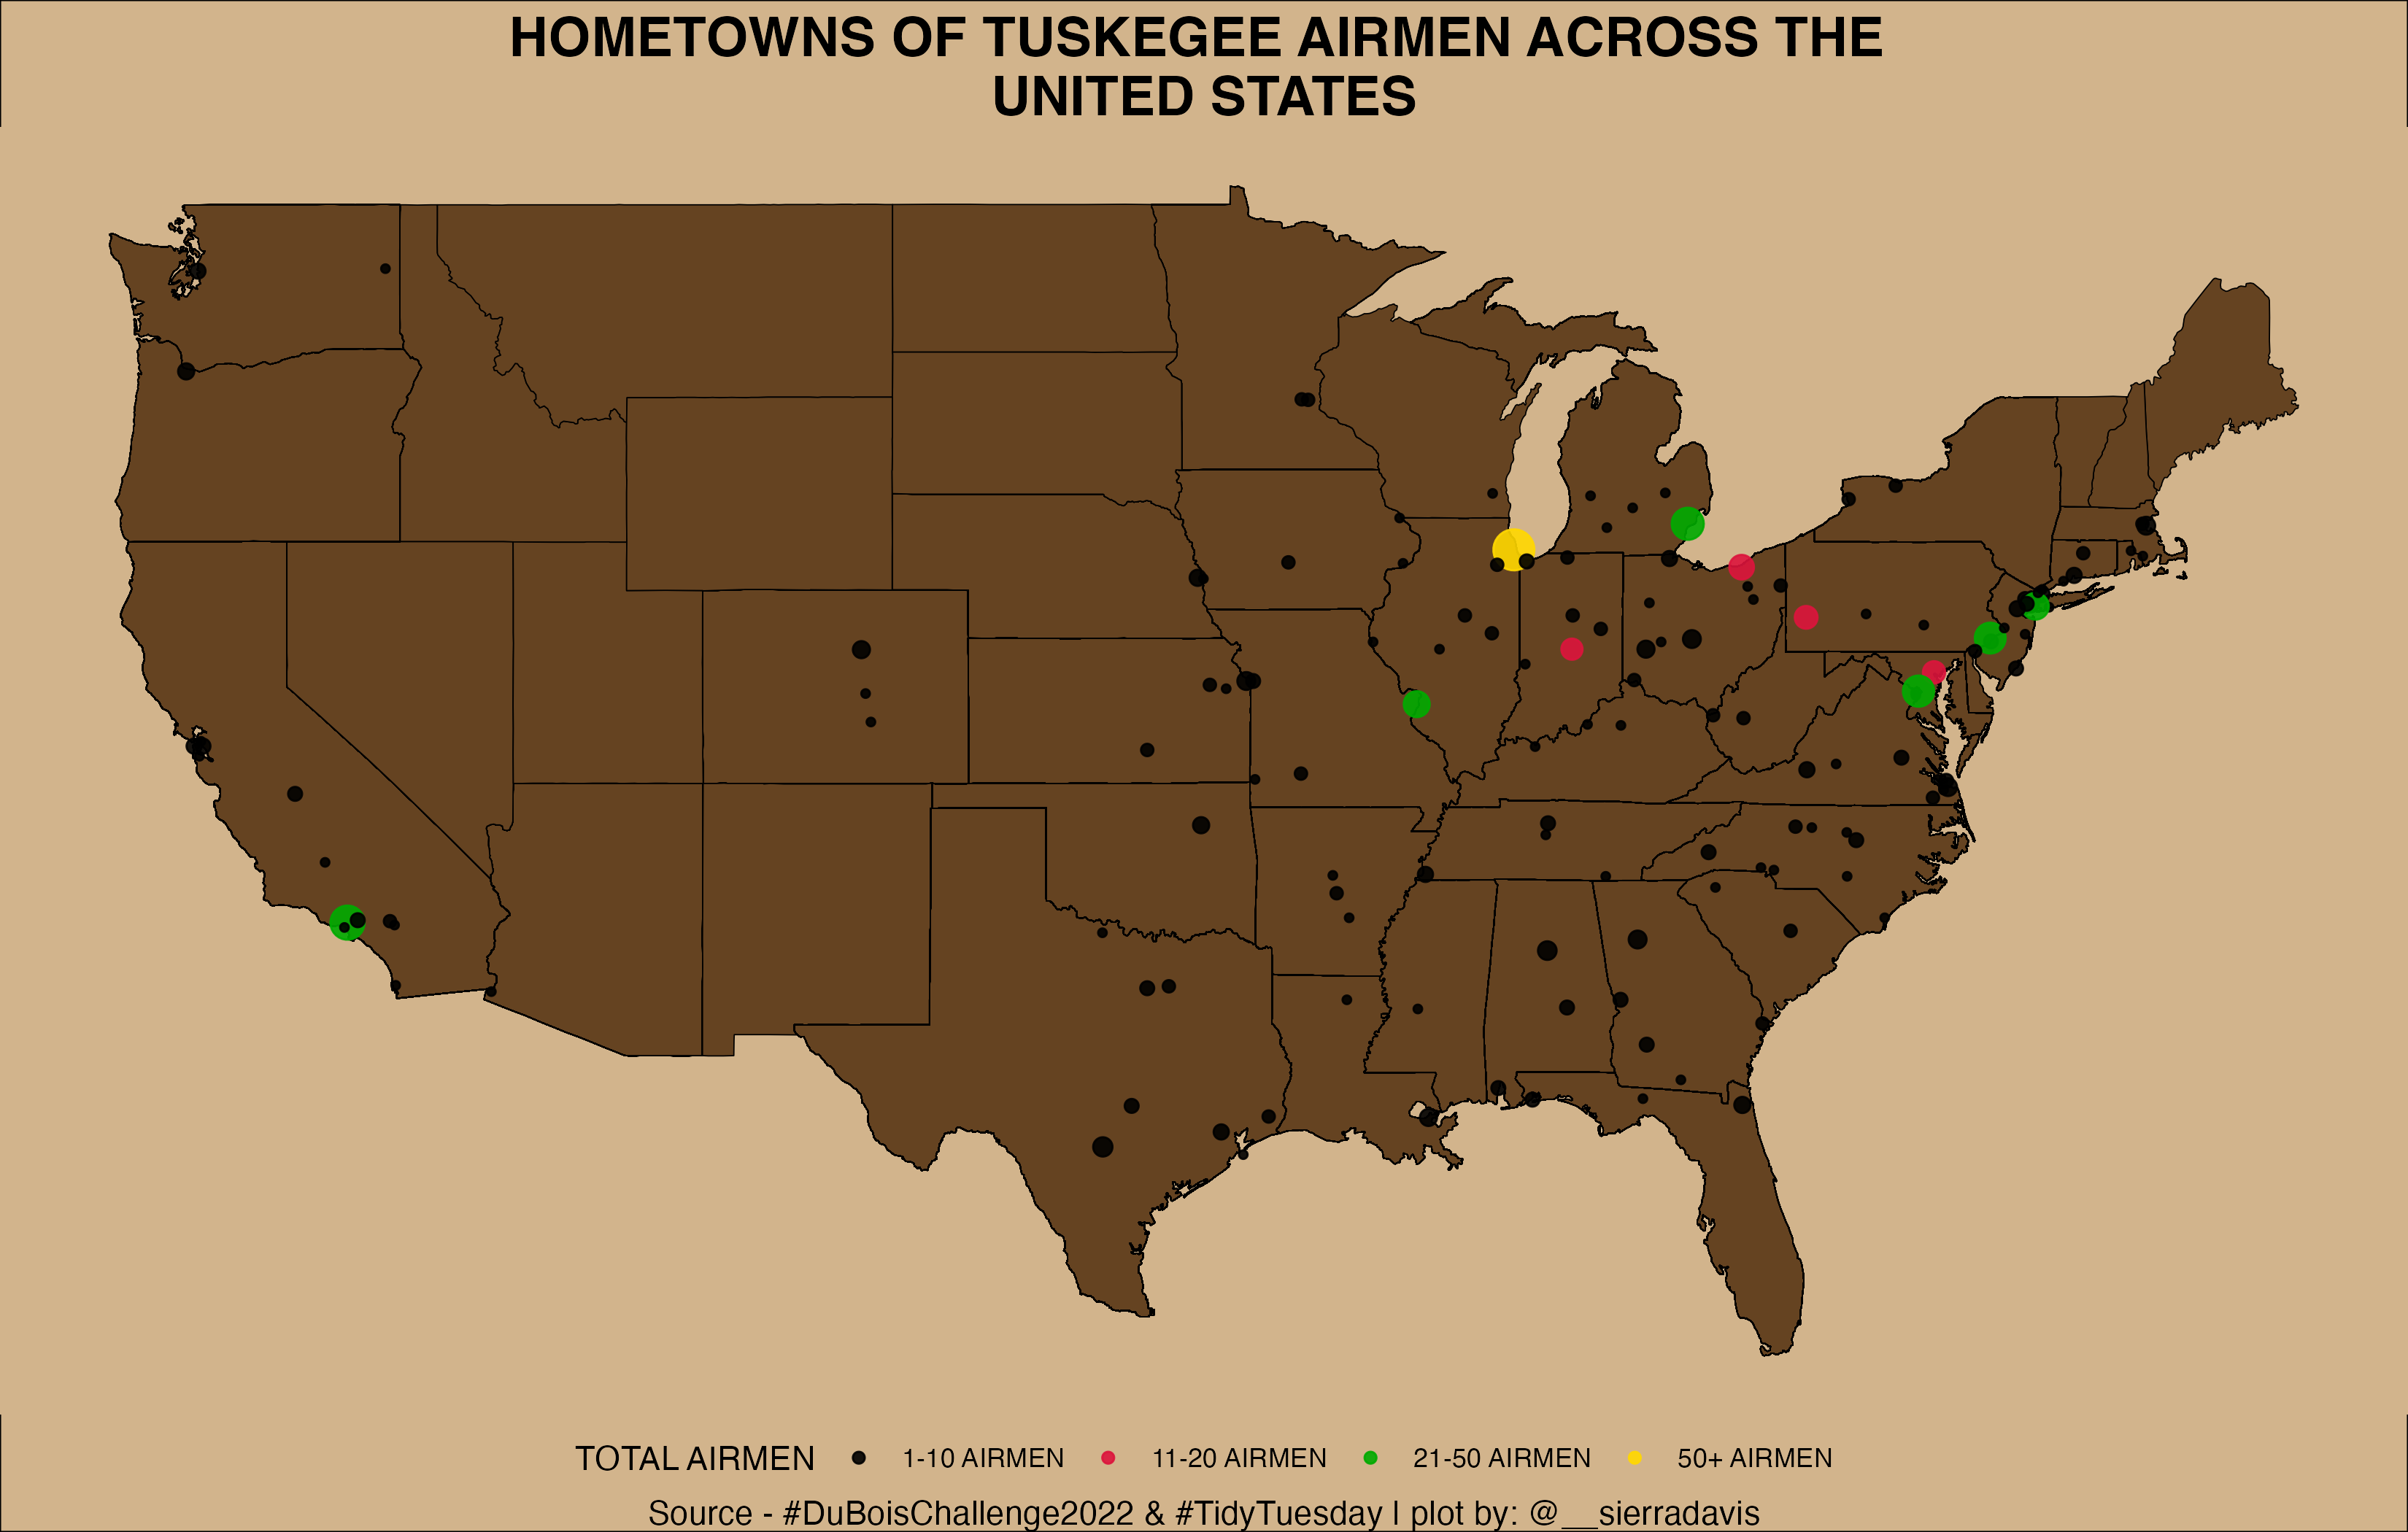

Generate this figure with R:
library(tidyverse)
library(ggimage)
library(maps)



draw_key_polygon3 <- function(data, params, size) {
  lwd <- min(data$size, min(size) / 4)
  grid::rectGrob(width = grid::unit(0.6, "npc"), height = grid::unit(0.6, "npc"),
                 gp = grid::gpar(col = data$colour, fill = alpha(data$fill, data$alpha), lty = data$linetype, lwd = lwd * .pt, linejoin = "mitre"))}
# Load data 
airmen <- readr::read_csv('https://raw.githubusercontent.com/rfordatascience/tidytuesday/master/data/2022/2022-02-08/airmen.csv')

airmen %>% 
  group_by(state) %>% 
  summarize(n=n()) %>% 
  arrange(desc(n))

cities <- get('us.cities') %>% 
  ungroup() %>% 
  select(name,lat,long,country.etc) %>% 
  mutate_at("name", str_replace, "Saint", "St.") %>% 
  mutate_at("name", str_replace, "WASHINGTON DC", "Washington DC") %>% 
  distinct()


airmen_cities<- airmen %>% 
  mutate_at("military_hometown_of_record", str_replace, "Pittsburg", "Pittsburgh") %>% 
  mutate(cat_city = paste0(military_hometown_of_record," ",state)) %>% 
  left_join(cities, by =c("cat_city" = "name")) %>% 
  select(cat_city,country.etc,state,lat,long,name) %>% 
  group_by(cat_city) %>% 
  summarize(latitude = max(lat),longitude = max(long), n = n_distinct(name)) %>% 
  mutate(num_airmen = ifelse(n >= 0 & n <= 10,"1-10 AIRMEN",
                             ifelse(n >= 11 & n <=20,"11-20 AIRMEN",
                                    ifelse(n >= 21 & n <=50,"21-50 AIRMEN",
                                           ifelse(n > 50,"50+ AIRMEN","--")))))

state_plot<-airmen %>% 
  full_join(data.frame(state.abb, state.name), by = c("state" = "state.abb")) %>%
  mutate(region = tolower(state.name)) %>% 
  left_join(map_data("state")) %>% 
  ggplot(aes(x = long, y = lat, group = group)) +
  geom_polygon(color = "black", fill = "#654321",lwd = 0.2, key_glyph = "polygon3") +
  theme_void() + coord_fixed(1.3) 



airmen_cities$num_airmen<-factor(airmen_cities$num_airmen,levels = c("1-10 AIRMEN","11-20 AIRMEN","21-50 AIRMEN","50+ AIRMEN"))

final_plot<-state_plot +
  geom_point(data= airmen_cities,aes(x=longitude, y=latitude,group = cat_city ,color =num_airmen, size = n) ,alpha = 0.9) +
  scale_color_manual(name="TOTAL AIRMEN",values = c("#000000","#dc143c","#00aa00","#ffd700")) +
  theme(text = element_text(family = "sans"), 
        plot.title = element_text(size = 18, hjust = 0.5, face = "bold"),
        plot.caption = element_text(size=8, hjust=0.5, margin = margin(t = 30, unit = "pt")),
        legend.position = "bottom",
        plot.background = element_rect(fill = "#d2b48c"),
        panel.background = element_rect(fill = "#d2b48c",
                                        colour = "#d2b48c"),
        legend.text = element_text(color = "#000000"))+
  guides(size = "none") +
  labs(title = "HOMETOWNS OF TUSKEGEE AIRMEN ACROSS THE \nUNITED STATES", 
       caption = "Source - #DuBoisChallenge2022 & #TidyTuesday | plot by: @__sierradavis")

ggsave("tuskegee_airmen.png", final_plot,dpi = 300, height = 7, width = 7)




